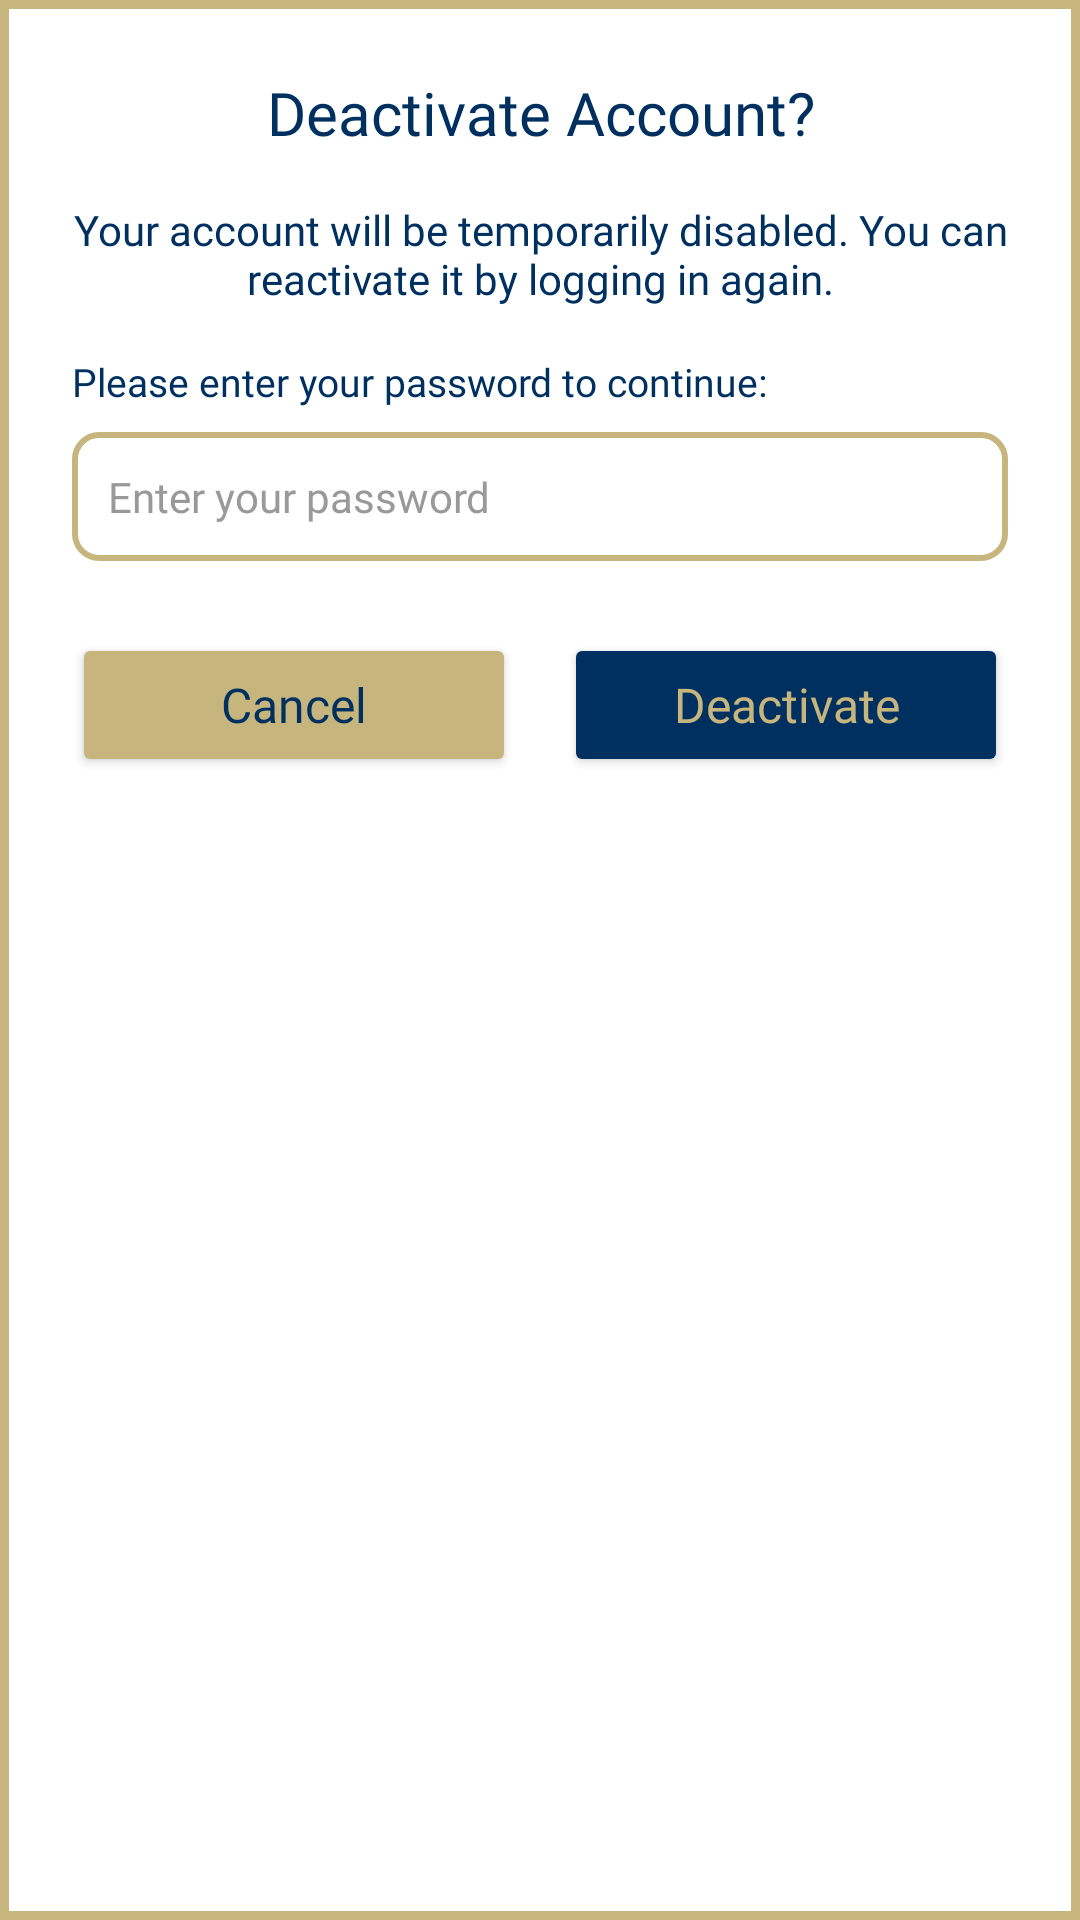

Layout XML and referenced resources for this Android screen:
<!-- AndroidManifest.xml: application theme Theme.Wingman -->
<!-- res/layout/dialog_confirm_password.xml -->
<?xml version="1.0" encoding="utf-8"?>
<LinearLayout xmlns:android="http://schemas.android.com/apk/res/android"
    android:layout_width="match_parent"
    android:layout_height="wrap_content"
    android:orientation="vertical"
    android:padding="24dp"
    android:background="@drawable/bgborder">

    <TextView
        android:layout_width="match_parent"
        android:layout_height="wrap_content"
        android:text="Deactivate Account?"
        android:textSize="20sp"
        android:fontFamily="@font/dm_sans_bold"
        android:textColor="@color/blue"
        android:gravity="center"
        android:layout_marginBottom="16dp" />

    <TextView
        android:layout_width="match_parent"
        android:layout_height="wrap_content"
        android:text="Your account will be temporarily disabled. You can reactivate it by logging in again."
        android:textSize="14sp"
        android:fontFamily="@font/dm_sans_semibold"
        android:textColor="@color/blue"
        android:gravity="center"
        android:layout_marginBottom="16dp" />

    <TextView
        android:layout_width="match_parent"
        android:layout_height="wrap_content"
        android:text="Please enter your password to continue:"
        android:textSize="13sp"
        android:fontFamily="@font/dm_sans_semibold"
        android:textColor="@color/blue"
        android:layout_marginBottom="8dp" />

    <EditText
        android:id="@+id/dialogPassword"
        android:layout_width="match_parent"
        android:layout_height="wrap_content"
        android:hint="Enter your password"
        android:inputType="textPassword"
        android:fontFamily="@font/dm_sans_semibold"
        android:textSize="14sp"
        android:padding="12dp"
        android:background="@drawable/border"
        android:textColor="@color/blue"
        android:textColorHint="#999999"
        android:layout_marginBottom="24dp" />

    <LinearLayout
        android:layout_width="match_parent"
        android:layout_height="wrap_content"
        android:orientation="horizontal"
        android:gravity="center">

        <androidx.appcompat.widget.AppCompatButton
            android:id="@+id/btnCancel"
            android:layout_width="0dp"
            android:layout_height="wrap_content"
            android:layout_marginEnd="8dp"
            android:layout_weight="1"
            android:backgroundTint="@color/gold"
            android:fontFamily="@font/dm_sans_semibold"
            android:text="Cancel"
            android:textAllCaps="false"
            android:textColor="@color/blue"
            android:textSize="16sp" />

        <androidx.appcompat.widget.AppCompatButton
            android:id="@+id/btnDeactivate"
            android:layout_width="0dp"
            android:layout_height="wrap_content"
            android:layout_weight="1"
            android:text="Deactivate"
            android:textAllCaps="false"
            android:textColor="@color/gold"
            android:textSize="16sp"
            android:fontFamily="@font/dm_sans_bold"
            android:backgroundTint="@color/blue"
            android:layout_marginStart="8dp" />

    </LinearLayout>
</LinearLayout>
<!-- resources referenced by this layout -->
<resources>
  <color name="blue">#003060</color>
  <color name="gold">#c7b57e</color>
  <!-- drawable bgborder (drawable) -->
  <?xml version="1.0" encoding="utf-8"?>
  <shape xmlns:android="http://schemas.android.com/apk/res/android"
      android:shape="rectangle">
      <solid android:color="@color/white" />
      <stroke
          android:width="3dp"
          android:color="@color/gold" />
  
  </shape>
  <!-- drawable border (drawable) -->
  <?xml version="1.0" encoding="utf-8"?>
  <shape xmlns:android="http://schemas.android.com/apk/res/android"
      android:shape="rectangle">
      <solid android:color="@color/white" />
      <stroke
          android:width="2dp"
          android:color="@color/gold" />
      <corners android:radius="8dp" />
  </shape>
  <style name="Theme.Wingman" parent="Base.Theme.Wingman" />
  <color name="white">#FFFFFFFF</color>
  <style name="Base.Theme.Wingman" parent="Theme.Material3.DayNight.NoActionBar">
  
      </style>
</resources>
